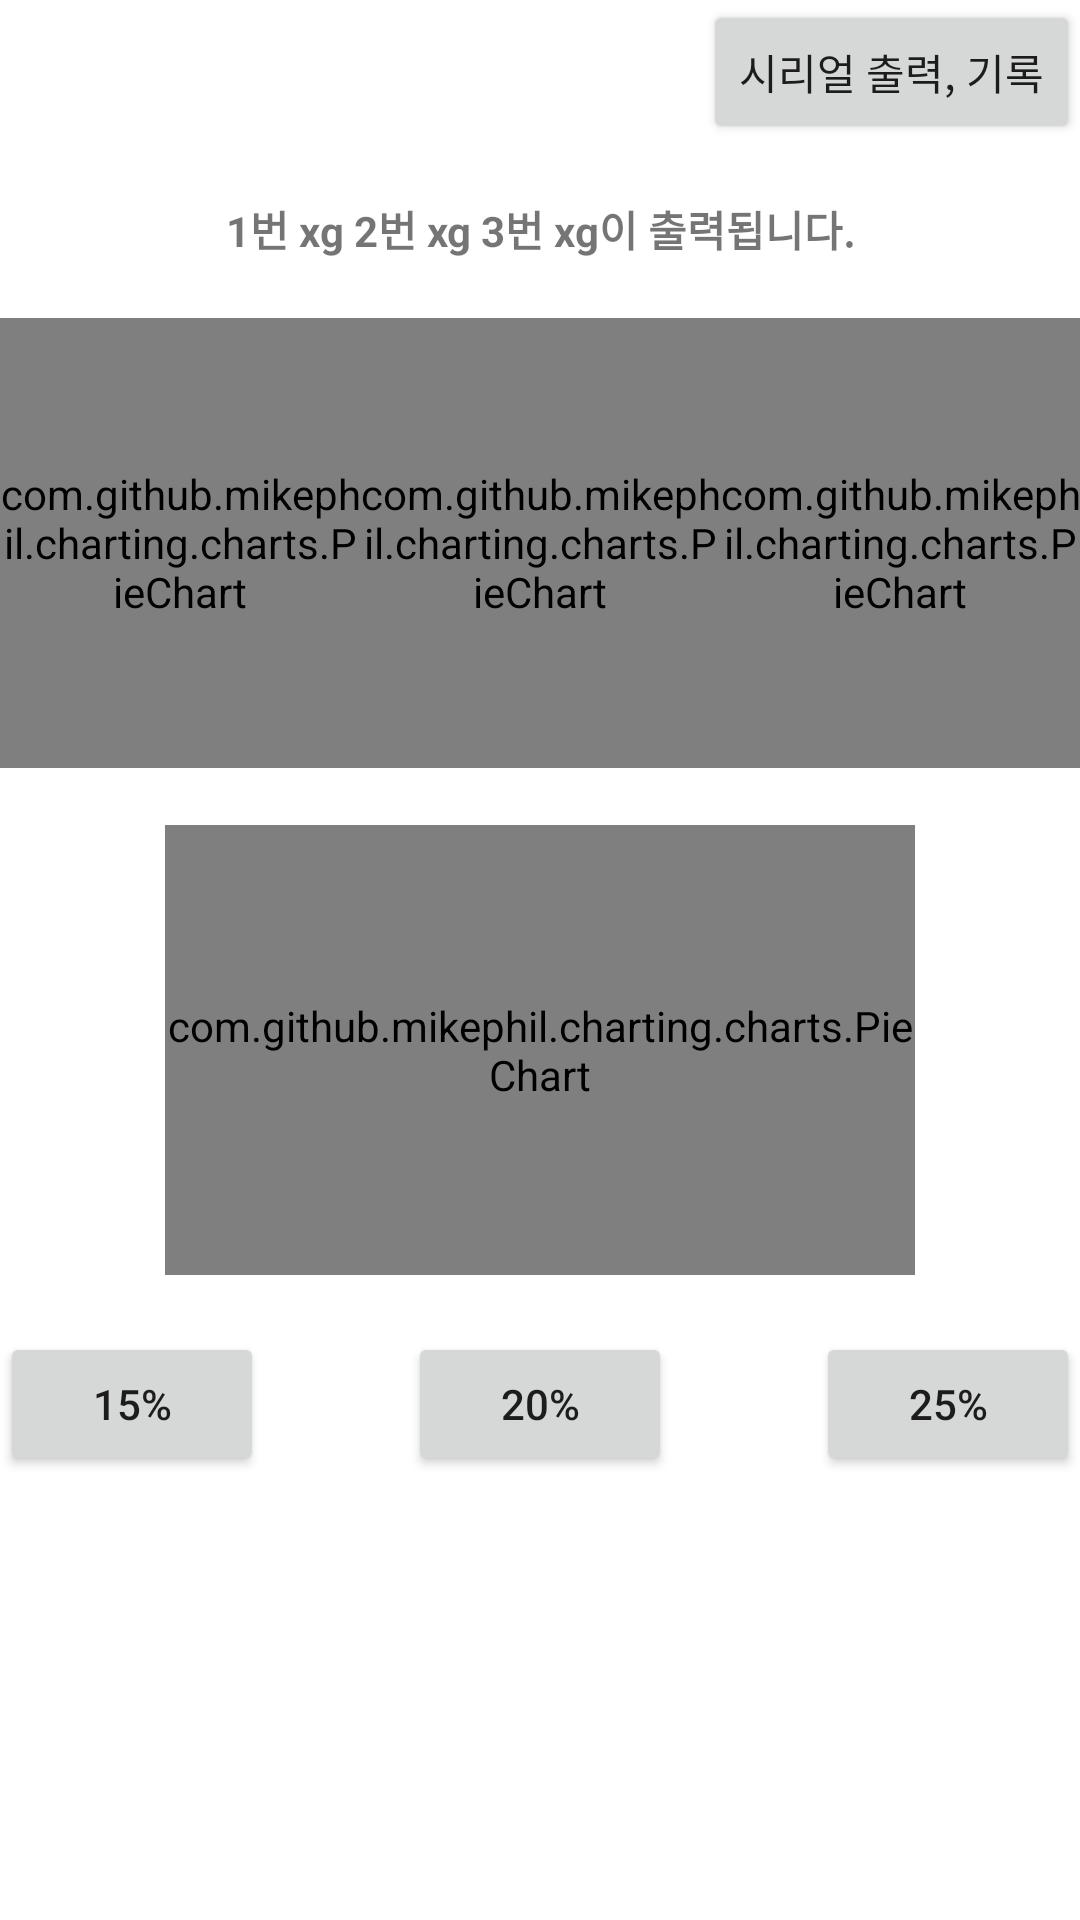

Layout XML and referenced resources for this Android screen:
<!-- AndroidManifest.xml: application theme Theme.Recipeandroid -->
<!-- res/layout/fragment_recipe_detail.xml -->
<?xml version="1.0" encoding="utf-8"?>
<layout xmlns:android="http://schemas.android.com/apk/res/android"
    xmlns:app="http://schemas.android.com/apk/res-auto">

    <data>

    </data>

    <androidx.constraintlayout.widget.ConstraintLayout
        android:layout_width="match_parent"
        android:layout_height="match_parent">



    <androidx.appcompat.widget.Toolbar
        android:id="@+id/toolbar_recipe_detail"
        android:layout_width="0dp"
        android:layout_height="wrap_content"
        app:layout_constraintEnd_toEndOf="parent"
        app:layout_constraintStart_toStartOf="parent"
        app:layout_constraintTop_toTopOf="parent"
        app:navigationIcon="@drawable/ic_gnb_back"/>


        <TextView
            android:id="@+id/print_cereals"
            android:layout_width="wrap_content"
            android:layout_height="wrap_content"
            app:layout_constraintTop_toBottomOf="@id/toolbar_recipe_detail"
            app:layout_constraintStart_toStartOf="parent"
            app:layout_constraintEnd_toEndOf="parent"
            android:text="1번 xg 2번 xg 3번 xg이 출력됩니다."
            android:textStyle="bold"
            android:layout_marginTop="10dp"
            />

        <com.github.mikephil.charting.charts.PieChart
            android:id="@+id/pieChart1"
            android:layout_width="120dp"
            android:layout_height="150dp"
            app:layout_constraintStart_toStartOf="parent"
            app:layout_constraintTop_toBottomOf="@id/toolbar_recipe_detail"
            android:layout_marginTop="50dp" />

        <com.github.mikephil.charting.charts.PieChart
            android:id="@+id/pieChart2"
            android:layout_width="120dp"
            android:layout_height="150dp"
            app:layout_constraintStart_toEndOf="@id/pieChart1"
            app:layout_constraintTop_toBottomOf="@id/toolbar_recipe_detail"
            app:layout_constraintEnd_toStartOf="@id/pieChart3"
            android:layout_marginTop="50dp" />

        <com.github.mikephil.charting.charts.PieChart
            android:id="@+id/pieChart3"
            android:layout_width="120dp"
            android:layout_height="150dp"
            app:layout_constraintEnd_toEndOf="parent"
            app:layout_constraintTop_toBottomOf="@id/toolbar_recipe_detail"
            android:layout_marginTop="50dp" />



        <TextView
            android:id="@+id/chart1_title"
            android:layout_width="wrap_content"
            android:layout_height="wrap_content"
            app:layout_constraintTop_toBottomOf="@id/pieChart1"
            app:layout_constraintStart_toStartOf="@id/pieChart1"
            app:layout_constraintEnd_toEndOf="@id/pieChart1"
            />

        <TextView
            android:id="@+id/chart2_title"
            android:layout_width="wrap_content"
            android:layout_height="wrap_content"
            app:layout_constraintTop_toBottomOf="@id/pieChart2"
            app:layout_constraintStart_toStartOf="@id/pieChart2"
            app:layout_constraintEnd_toEndOf="@id/pieChart2"
            />

        <TextView
            android:id="@+id/chart3_title"
            android:layout_width="wrap_content"
            android:layout_height="wrap_content"
            app:layout_constraintTop_toBottomOf="@id/pieChart3"
            app:layout_constraintStart_toStartOf="@id/pieChart3"
            app:layout_constraintEnd_toEndOf="@id/pieChart3"
            />

        <com.github.mikephil.charting.charts.PieChart
            android:id="@+id/pieChart4"
            android:layout_width="250dp"
            android:layout_height="150dp"
            app:layout_constraintTop_toBottomOf="@id/chart2_title"
            app:layout_constraintStart_toStartOf="parent"
            app:layout_constraintEnd_toEndOf="parent"
             />


        <TextView
            android:id="@+id/chart4_title"
            android:layout_width="wrap_content"
            android:layout_height="wrap_content"
            app:layout_constraintTop_toBottomOf="@id/pieChart4"
            app:layout_constraintStart_toStartOf="@id/pieChart4"
            app:layout_constraintEnd_toEndOf="@id/pieChart4"
            />

        <Button
            android:id="@+id/add_log_btn"
            android:layout_width="wrap_content"
            android:layout_height="wrap_content"
            app:layout_constraintEnd_toEndOf="parent"
            app:layout_constraintTop_toTopOf="parent"
            android:text="시리얼 출력, 기록"
            />



        <Button
            android:id="@+id/fifteen_btn"
            android:layout_width="wrap_content"
            android:layout_height="wrap_content"
            app:layout_constraintStart_toStartOf="parent"
            app:layout_constraintTop_toBottomOf="@id/chart4_title"
            android:text="15%"
            />

        <Button
            android:id="@+id/twemty_btn"
            android:layout_width="wrap_content"
            android:layout_height="wrap_content"
            app:layout_constraintStart_toEndOf="@id/fifteen_btn"
            app:layout_constraintTop_toBottomOf="@id/chart4_title"
            app:layout_constraintEnd_toStartOf="@id/twemtyfive_btn"
            android:text="20%"
            />


        <Button
            android:id="@+id/twemtyfive_btn"
            android:layout_width="wrap_content"
            android:layout_height="wrap_content"
            app:layout_constraintTop_toBottomOf="@id/chart4_title"
            app:layout_constraintEnd_toEndOf="parent"
            android:text="25%"
            />

    </androidx.constraintlayout.widget.ConstraintLayout>
</layout>
<!-- resources referenced by this layout -->
<resources>
  <style name="Theme.Recipeandroid" parent="Theme.MaterialComponents.DayNight.NoActionBar">
          
          <item name="colorPrimary">@color/green_100</item>
          <item name="colorPrimaryVariant">@color/green_100</item>
          <item name="colorOnPrimary">@color/white</item>
          
          <item name="colorSecondary">@color/teal_200</item>
          <item name="colorSecondaryVariant">@color/teal_700</item>
          <item name="colorOnSecondary">@color/black</item>
          
          <item name="android:statusBarColor" tools:targetApi="l">?attr/colorPrimaryVariant</item>
          
      </style>
  <color name="green_100">#008858</color>
  <color name="white">#FFFFFFFF</color>
  <color name="teal_200">#FF03DAC5</color>
  <color name="teal_700">#FF018786</color>
  <color name="black">#FF000000</color>
</resources>
